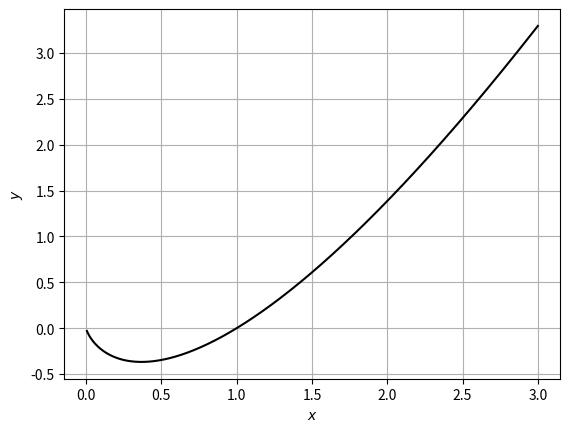

Here is the Python script that generated this plot:
import numpy as np
import matplotlib.pyplot as plt

x = np.linspace(start = 0, stop = 3, num = 500)
y = x*np.log(x)
plt.plot(x, y, 'k')
plt.xlabel(r'$x$')
plt.ylabel(r'$y$')
plt.grid(True)
plt.show()
